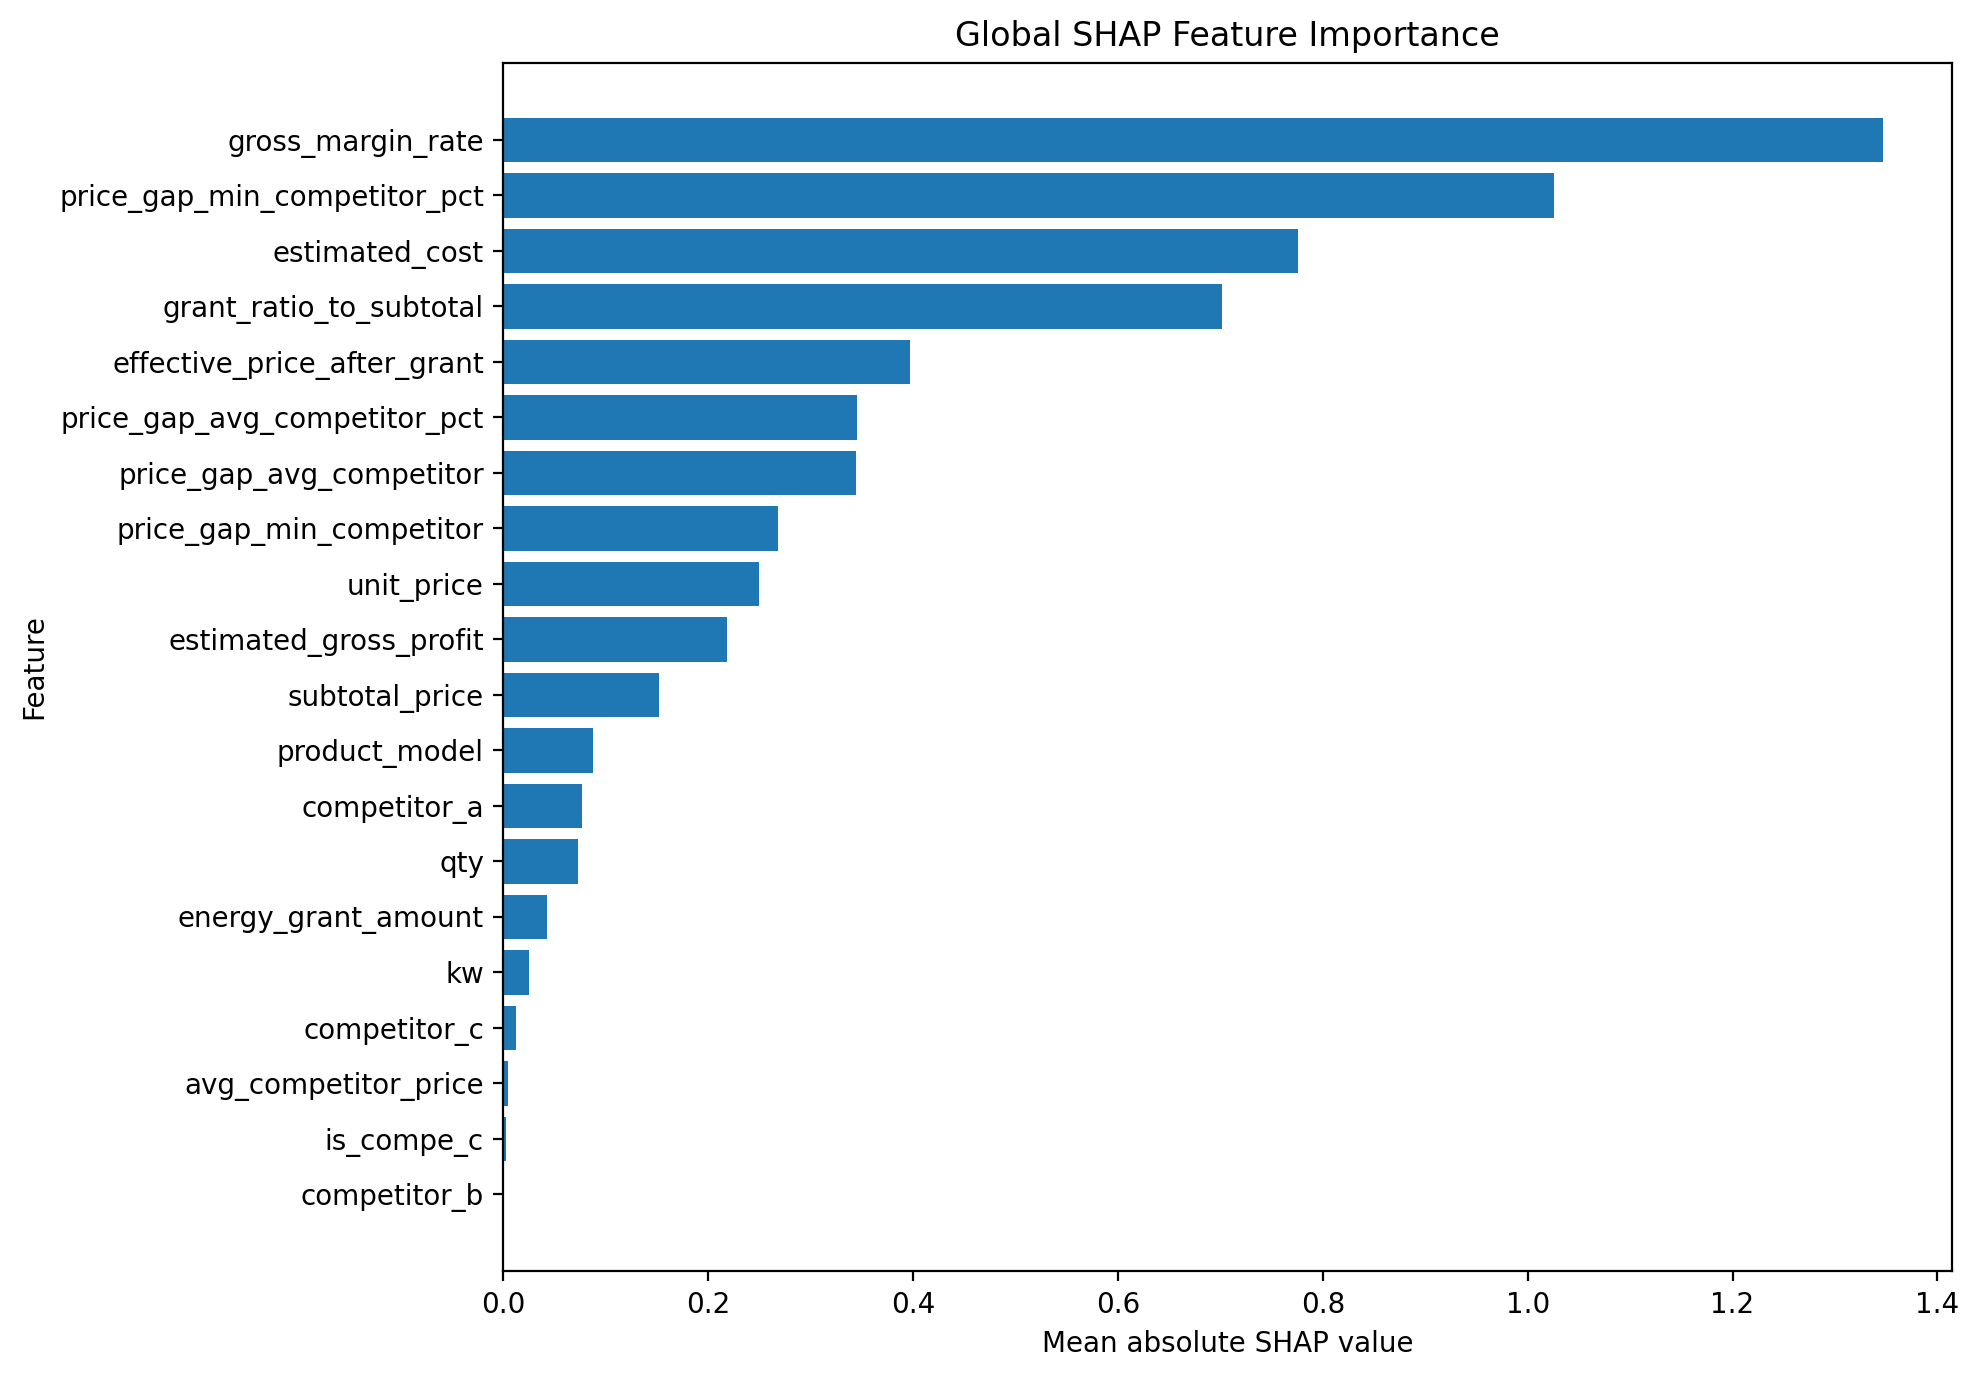

The table this chart was drawn from, first rows:
feature, mean_abs_shap, rank
gross_margin_rate, 1.347, 1
price_gap_min_competitor_pct, 1.026, 2
estimated_cost, 0.7762, 3
grant_ratio_to_subtotal, 0.7015, 4
effective_price_after_grant, 0.397, 5
price_gap_avg_competitor_pct, 0.3448, 6
price_gap_avg_competitor, 0.3438, 7
price_gap_min_competitor, 0.2679, 8
unit_price, 0.2492, 9
estimated_gross_profit, 0.2184, 10
subtotal_price, 0.1519, 11
product_model, 0.08776, 12
competitor_a, 0.07705, 13
qty, 0.07272, 14
energy_grant_amount, 0.04288, 15
kw, 0.02462, 16
competitor_c, 0.0123, 17
avg_competitor_price, 0.004156, 18
is_compe_c, 0.002428, 19
competitor_b, 0.0008406, 20
competitor_count_available, 0.0003451, 21
is_compe_a, 0.0, 22
is_compe_b, 0.0, 23
min_competitor_price, 0.0, 24
max_competitor_price, 0.0, 25
is_lower_than_competitor, 0.0, 26
higher_than_avg_competitor, 0.0, 27
